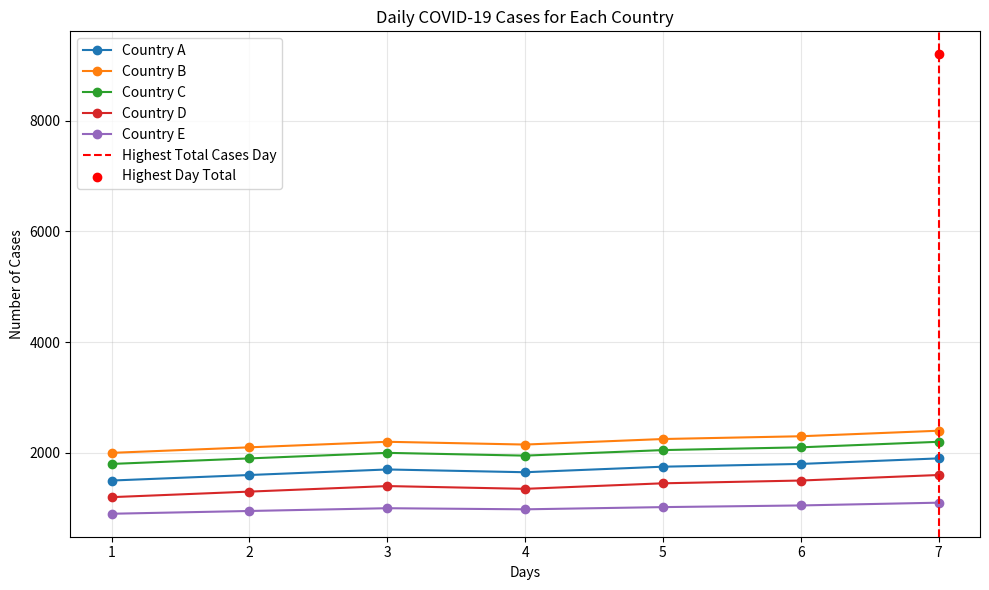

Reproduce this figure in Python.
# NUMPY CODES

import numpy as np
import matplotlib.pyplot as plt

# Input data for the COVID-19 cases as a numpy array
covid_data = np.array([
    [1500, 2000, 1800, 1200, 900],  # Day 1
    [1600, 2100, 1900, 1300, 950],  # Day 2
    [1700, 2200, 2000, 1400, 1000],  # Day 3
    [1650, 2150, 1950, 1350, 980],  # Day 4
    [1750, 2250, 2050, 1450, 1020],  # Day 5
    [1800, 2300, 2100, 1500, 1050],  # Day 6
    [1900, 2400, 2200, 1600, 1100]   # Day 7
])

# Task 1: Basic Statistics
# Calculate total cases for each country over 7 days
total_cases_per_country = covid_data.sum(axis=0)

# Determine the country with the highest total cases
highest_total_cases_country = np.argmax(total_cases_per_country)

# Task 2: Daily Analysis
# Calculate the average number of cases reported per day across all countries
average_daily_cases = covid_data.mean(axis=1)

# Identify the day with the highest total cases across all countries
highest_daily_total_cases = np.argmax(covid_data.sum(axis=1))

# Task 3: Trends
# Calculate percentage increase or decrease from Day 1 to Day 7 for each country
percentage_change = ((covid_data[-1] - covid_data[0]) / covid_data[0]) * 100

# Country with the highest percentage increase
highest_percentage_increase_country = np.argmax(percentage_change)

# Task 4: Data Transformation
# Normalize the data (scale between 0 and 1) for each country
normalized_data = (covid_data - covid_data.min(axis=0)) / (covid_data.max(axis=0) - covid_data.min(axis=0))

# Task 5: Visualization
# Prepare data for visualization
days = np.arange(1, 8)  # Days 1 to 7
countries = ['Country A', 'Country B', 'Country C', 'Country D', 'Country E']

# Line chart showing daily cases for each country
plt.figure(figsize=(10, 6))
for i in range(covid_data.shape[1]):
    plt.plot(days, covid_data[:, i], marker='o', label=countries[i])

# Highlight the day with the highest total cases
highest_day = highest_daily_total_cases + 1
highest_day_total = covid_data.sum(axis=1)[highest_daily_total_cases]

plt.axvline(x=highest_day, color='red', linestyle='--', label='Highest Total Cases Day')
plt.scatter([highest_day], [highest_day_total], color='red', zorder=5, label='Highest Day Total')

# Add labels, legend, and title
plt.title('Daily COVID-19 Cases for Each Country')
plt.xlabel('Days')
plt.ylabel('Number of Cases')
plt.xticks(days)
plt.legend()
plt.grid(alpha=0.3)
plt.tight_layout()

# Show the plot
plt.show()

# Print the results
print("Task 1: Basic Statistics")
print("Total cases per country:", total_cases_per_country)
print("Country with highest total cases:", countries[highest_total_cases_country])

print("\nTask 2: Daily Analysis")
print("Average daily cases across all countries:", average_daily_cases)
print("Day with highest total cases:", highest_day)

print("\nTask 3: Trends")
print("Percentage change (Day 1 to Day 7) per country:", percentage_change)
print("Country with highest percentage increase:", countries[highest_percentage_increase_country])

print("\nTask 4: Normalized Data")
print("Normalized dataset:\n", normalized_data)
